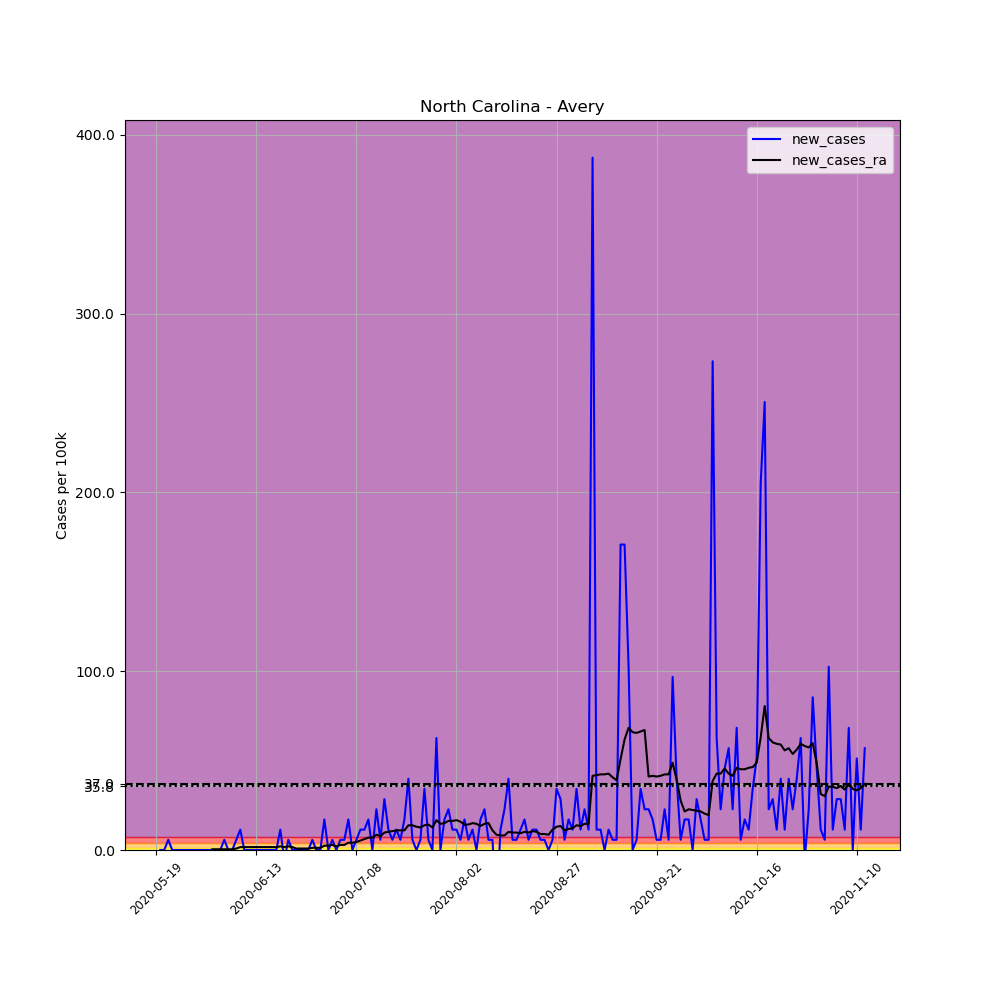

The table this chart was drawn from, first rows:
, date, county, state, fips, cases, deaths, COUNTY, STNAME, CTYNAME, POPESTIMATE2019, per_100k, new_cases, new_cases_ra
672227, 2020-05-19, Avery, North Carolina, 37011, 1, 0, 11, North Carolina, Avery, 17557, 5.696, , 
672228, 2020-05-20, Avery, North Carolina, 37011, 1, 0, 11, North Carolina, Avery, 17557, 5.696, 0.0, 
672229, 2020-05-21, Avery, North Carolina, 37011, 1, 0, 11, North Carolina, Avery, 17557, 5.696, 0.0, 
672230, 2020-05-22, Avery, North Carolina, 37011, 2, 0, 11, North Carolina, Avery, 17557, 11.39, 5.696, 
672231, 2020-05-23, Avery, North Carolina, 37011, 2, 0, 11, North Carolina, Avery, 17557, 11.39, 0.0, 
672232, 2020-05-24, Avery, North Carolina, 37011, 2, 0, 11, North Carolina, Avery, 17557, 11.39, 0.0, 
672233, 2020-05-25, Avery, North Carolina, 37011, 2, 0, 11, North Carolina, Avery, 17557, 11.39, 0.0, 
672234, 2020-05-26, Avery, North Carolina, 37011, 2, 0, 11, North Carolina, Avery, 17557, 11.39, 0.0, 
672235, 2020-05-27, Avery, North Carolina, 37011, 2, 0, 11, North Carolina, Avery, 17557, 11.39, 0.0, 
672236, 2020-05-28, Avery, North Carolina, 37011, 2, 0, 11, North Carolina, Avery, 17557, 11.39, 0.0, 
672237, 2020-05-29, Avery, North Carolina, 37011, 2, 0, 11, North Carolina, Avery, 17557, 11.39, 0.0, 
672238, 2020-05-30, Avery, North Carolina, 37011, 2, 0, 11, North Carolina, Avery, 17557, 11.39, 0.0, 
672239, 2020-05-31, Avery, North Carolina, 37011, 2, 0, 11, North Carolina, Avery, 17557, 11.39, 0.0, 
672240, 2020-06-01, Avery, North Carolina, 37011, 2, 0, 11, North Carolina, Avery, 17557, 11.39, 0.0, 
672241, 2020-06-02, Avery, North Carolina, 37011, 2, 0, 11, North Carolina, Avery, 17557, 11.39, 0.0, 0.4068
672242, 2020-06-03, Avery, North Carolina, 37011, 2, 0, 11, North Carolina, Avery, 17557, 11.39, 0.0, 0.4068
672243, 2020-06-04, Avery, North Carolina, 37011, 2, 0, 11, North Carolina, Avery, 17557, 11.39, 0.0, 0.4068
672244, 2020-06-05, Avery, North Carolina, 37011, 3, 0, 11, North Carolina, Avery, 17557, 17.09, 5.696, 0.4068
672245, 2020-06-06, Avery, North Carolina, 37011, 3, 0, 11, North Carolina, Avery, 17557, 17.09, 0.0, 0.4068
672246, 2020-06-07, Avery, North Carolina, 37011, 3, 0, 11, North Carolina, Avery, 17557, 17.09, 0.0, 0.4068
672247, 2020-06-08, Avery, North Carolina, 37011, 4, 0, 11, North Carolina, Avery, 17557, 22.78, 5.696, 0.8137
672248, 2020-06-09, Avery, North Carolina, 37011, 6, 0, 11, North Carolina, Avery, 17557, 34.17, 11.39, 1.627
672249, 2020-06-10, Avery, North Carolina, 37011, 6, 0, 11, North Carolina, Avery, 17557, 34.17, 0.0, 1.627
672250, 2020-06-11, Avery, North Carolina, 37011, 6, 0, 11, North Carolina, Avery, 17557, 34.17, 0.0, 1.627
672251, 2020-06-12, Avery, North Carolina, 37011, 6, 0, 11, North Carolina, Avery, 17557, 34.17, 0.0, 1.627
672252, 2020-06-13, Avery, North Carolina, 37011, 6, 0, 11, North Carolina, Avery, 17557, 34.17, 0.0, 1.627
672253, 2020-06-14, Avery, North Carolina, 37011, 6, 0, 11, North Carolina, Avery, 17557, 34.17, 0.0, 1.627
672254, 2020-06-15, Avery, North Carolina, 37011, 6, 0, 11, North Carolina, Avery, 17557, 34.17, 0.0, 1.627
672255, 2020-06-16, Avery, North Carolina, 37011, 6, 0, 11, North Carolina, Avery, 17557, 34.17, 0.0, 1.627
672256, 2020-06-17, Avery, North Carolina, 37011, 6, 0, 11, North Carolina, Avery, 17557, 34.17, 0.0, 1.627
672257, 2020-06-18, Avery, North Carolina, 37011, 6, 0, 11, North Carolina, Avery, 17557, 34.17, 0.0, 1.627
672258, 2020-06-19, Avery, North Carolina, 37011, 8, 0, 11, North Carolina, Avery, 17557, 45.57, 11.39, 2.034
672259, 2020-06-20, Avery, North Carolina, 37011, 7, 0, 11, North Carolina, Avery, 17557, 39.87, -5.696, 1.627
672260, 2020-06-21, Avery, North Carolina, 37011, 8, 0, 11, North Carolina, Avery, 17557, 45.57, 5.696, 2.034
672261, 2020-06-22, Avery, North Carolina, 37011, 8, 0, 11, North Carolina, Avery, 17557, 45.57, 0.0, 1.627
672262, 2020-06-23, Avery, North Carolina, 37011, 8, 0, 11, North Carolina, Avery, 17557, 45.57, 0.0, 0.8137
672263, 2020-06-24, Avery, North Carolina, 37011, 8, 0, 11, North Carolina, Avery, 17557, 45.57, 0.0, 0.8137
672264, 2020-06-25, Avery, North Carolina, 37011, 8, 0, 11, North Carolina, Avery, 17557, 45.57, 0.0, 0.8137
672265, 2020-06-26, Avery, North Carolina, 37011, 8, 0, 11, North Carolina, Avery, 17557, 45.57, 0.0, 0.8137
672266, 2020-06-27, Avery, North Carolina, 37011, 9, 0, 11, North Carolina, Avery, 17557, 51.26, 5.696, 1.221
672267, 2020-06-28, Avery, North Carolina, 37011, 9, 0, 11, North Carolina, Avery, 17557, 51.26, 0.0, 1.221
672268, 2020-06-29, Avery, North Carolina, 37011, 9, 0, 11, North Carolina, Avery, 17557, 51.26, 0.0, 1.221
672269, 2020-06-30, Avery, North Carolina, 37011, 12, 0, 11, North Carolina, Avery, 17557, 68.35, 17.09, 2.441
672270, 2020-07-01, Avery, North Carolina, 37011, 12, 0, 11, North Carolina, Avery, 17557, 68.35, 0.0, 2.441
672271, 2020-07-02, Avery, North Carolina, 37011, 13, 0, 11, North Carolina, Avery, 17557, 74.04, 5.696, 2.848
672272, 2020-07-03, Avery, North Carolina, 37011, 13, 0, 11, North Carolina, Avery, 17557, 74.04, 0.0, 2.034
672273, 2020-07-04, Avery, North Carolina, 37011, 14, 0, 11, North Carolina, Avery, 17557, 79.74, 5.696, 2.848
672274, 2020-07-05, Avery, North Carolina, 37011, 15, 0, 11, North Carolina, Avery, 17557, 85.44, 5.696, 2.848
672275, 2020-07-06, Avery, North Carolina, 37011, 18, 0, 11, North Carolina, Avery, 17557, 102.5, 17.09, 4.068
672276, 2020-07-07, Avery, North Carolina, 37011, 18, 0, 11, North Carolina, Avery, 17557, 102.5, 0.0, 4.068
672277, 2020-07-08, Avery, North Carolina, 37011, 19, 0, 11, North Carolina, Avery, 17557, 108.2, 5.696, 4.475
672278, 2020-07-09, Avery, North Carolina, 37011, 21, 0, 11, North Carolina, Avery, 17557, 119.6, 11.39, 5.289
672279, 2020-07-10, Avery, North Carolina, 37011, 23, 0, 11, North Carolina, Avery, 17557, 131, 11.39, 6.103
672280, 2020-07-11, Avery, North Carolina, 37011, 26, 0, 11, North Carolina, Avery, 17557, 148.1, 17.09, 6.916
672281, 2020-07-12, Avery, North Carolina, 37011, 26, 0, 11, North Carolina, Avery, 17557, 148.1, 0.0, 6.916
672282, 2020-07-13, Avery, North Carolina, 37011, 30, 0, 11, North Carolina, Avery, 17557, 170.9, 22.78, 8.544
672283, 2020-07-14, Avery, North Carolina, 37011, 31, 0, 11, North Carolina, Avery, 17557, 176.6, 5.696, 7.73
672284, 2020-07-15, Avery, North Carolina, 37011, 36, 0, 11, North Carolina, Avery, 17557, 205, 28.48, 9.764
672285, 2020-07-16, Avery, North Carolina, 37011, 38, 0, 11, North Carolina, Avery, 17557, 216.4, 11.39, 10.17
672286, 2020-07-17, Avery, North Carolina, 37011, 39, 0, 11, North Carolina, Avery, 17557, 222.1, 5.696, 10.58
... 118 more rows
